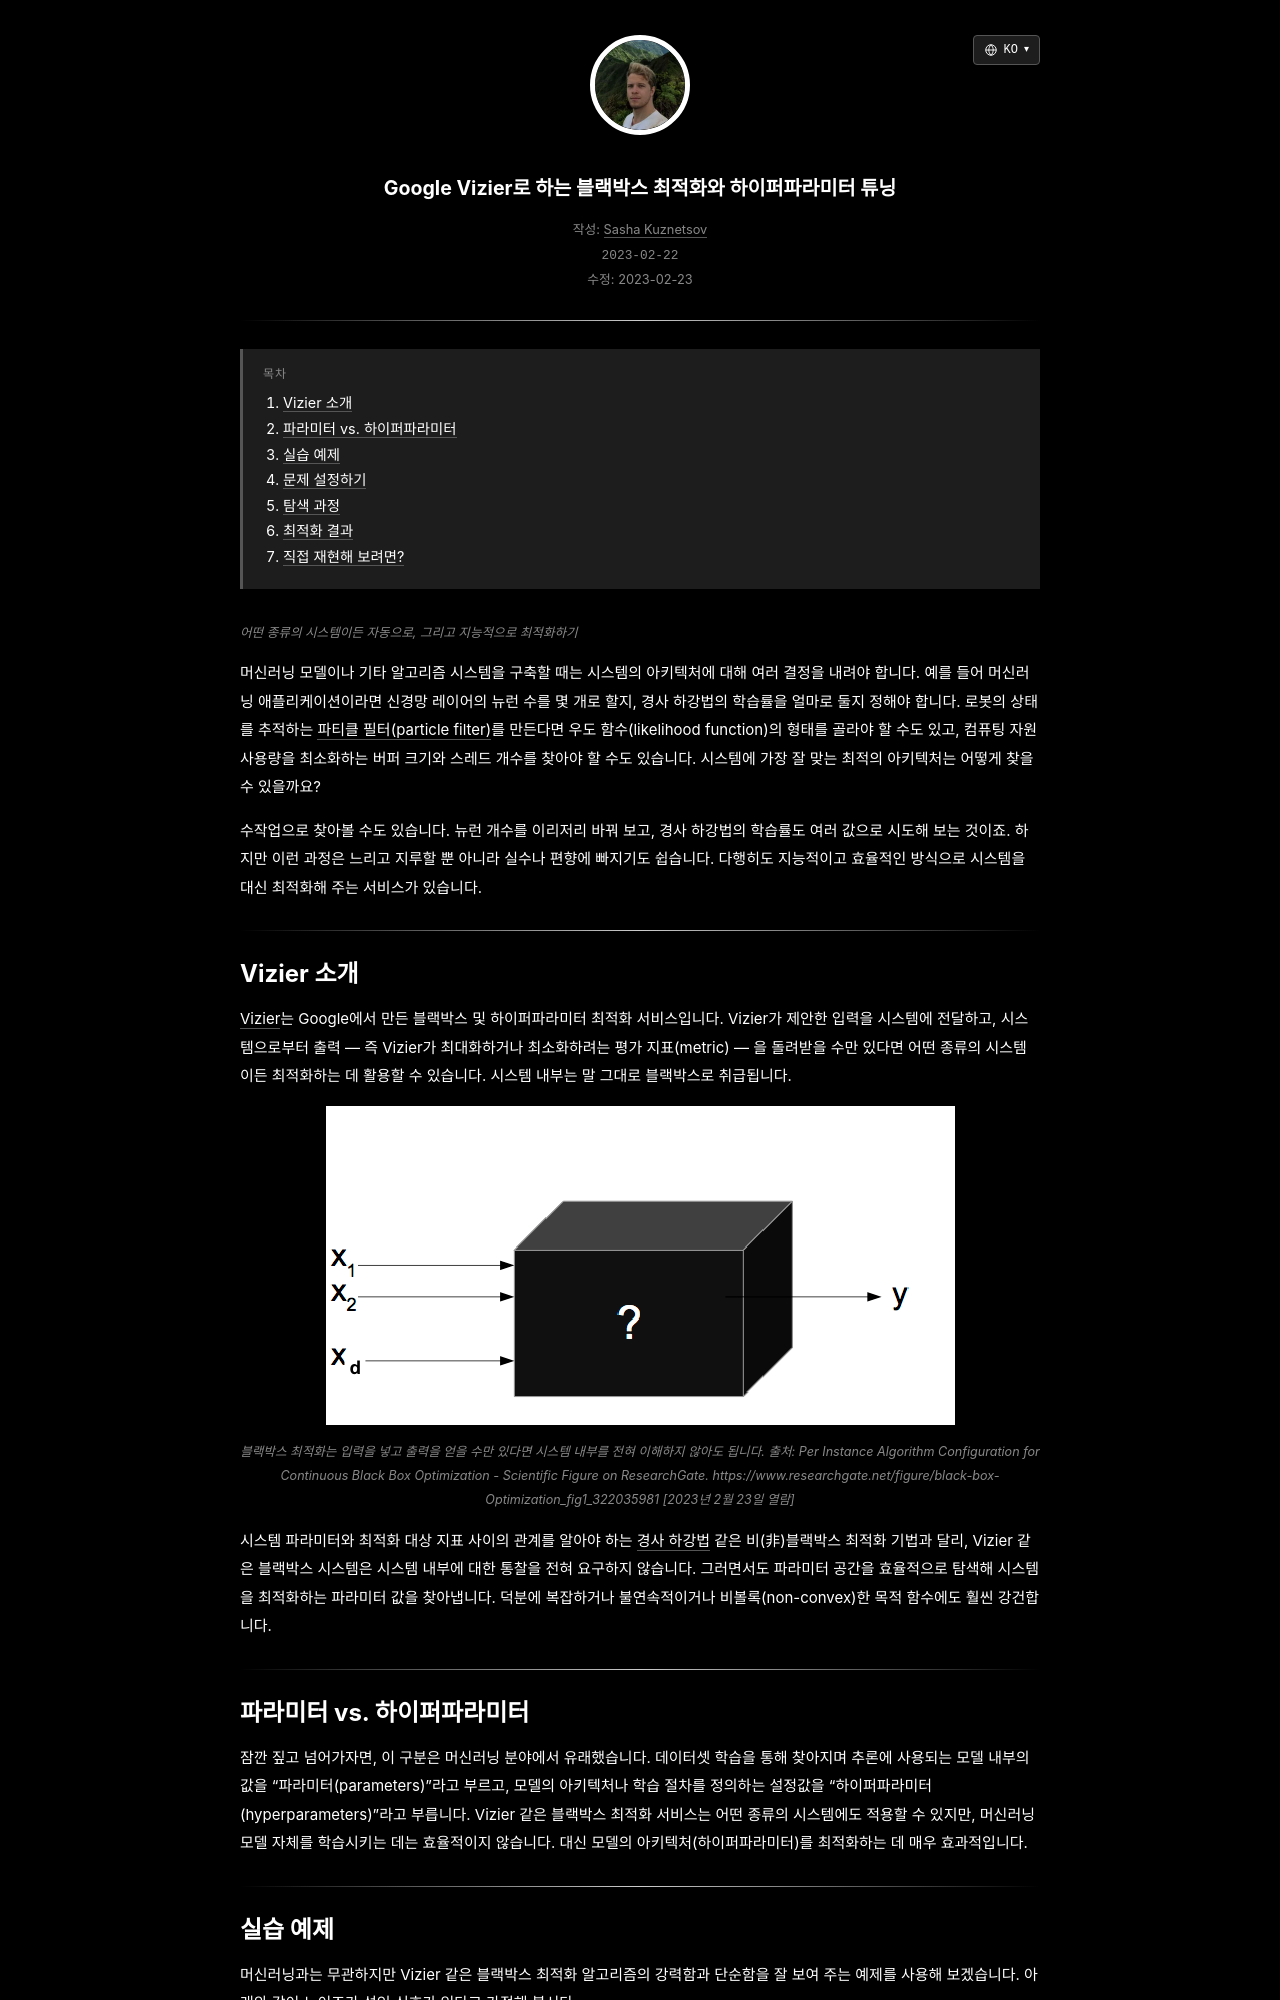

repository: skzv/my-plain-blog · page: ko/blackbox-optimization-with-vizier.html · generator: jekyll

---
layout: post
lang_code: ko
locale: ko_KR
ref: blackbox-optimization-with-vizier
date: 2023-02-23 00:00:00 -0700
last_modified_at: 2023-02-23 00:00
permalink: /ko/blackbox-optimization-with-vizier
title: "Google Vizier로 하는 블랙박스 최적화와 하이퍼파라미터 튜닝"
imgpath: /assets/img/blackbox-optimization-with-vizier
previewurl: /black-box-optimization.png
description: "Google Vizier를 활용한 블랙박스 최적화 실습 예제입니다. 조건부 파라미터를 정의하고 시행을 평가해 노이즈가 섞인 신호에 최적의 모델을 적합해 봅니다."
image: /assets/img/blackbox-optimization-with-vizier/og-preview.png
image_width: 1200
image_height: 630
image_alt: "블랙박스 최적화의 입력과 출력"
mathjax: true
tags: [machine-learning, optimization]
toc: true
---
{% include description.html content="어떤 종류의 시스템이든 자동으로, 그리고 지능적으로 최적화하기" %}

<style>
img {
  max-height: 350px;
}
</style>

머신러닝 모델이나 기타 알고리즘 시스템을 구축할 때는 시스템의 아키텍처에 대해 여러 결정을 내려야 합니다. 예를 들어 머신러닝 애플리케이션이라면 신경망 레이어의 뉴런 수를 몇 개로 할지, 경사 하강법의 학습률을 얼마로 둘지 정해야 합니다. 로봇의 상태를 추적하는 [파티클 필터(particle filter)](https://en.wikipedia.org/wiki/Particle_filter)를 만든다면 우도 함수(likelihood function)의 형태를 골라야 할 수도 있고, 컴퓨팅 자원 사용량을 최소화하는 버퍼 크기와 스레드 개수를 찾아야 할 수도 있습니다. 시스템에 가장 잘 맞는 최적의 아키텍처는 어떻게 찾을 수 있을까요?

수작업으로 찾아볼 수도 있습니다. 뉴런 개수를 이리저리 바꿔 보고, 경사 하강법의 학습률도 여러 값으로 시도해 보는 것이죠. 하지만 이런 과정은 느리고 지루할 뿐 아니라 실수나 편향에 빠지기도 쉽습니다. 다행히도 지능적이고 효율적인 방식으로 시스템을 대신 최적화해 주는 서비스가 있습니다.

<div class="divider"></div>
